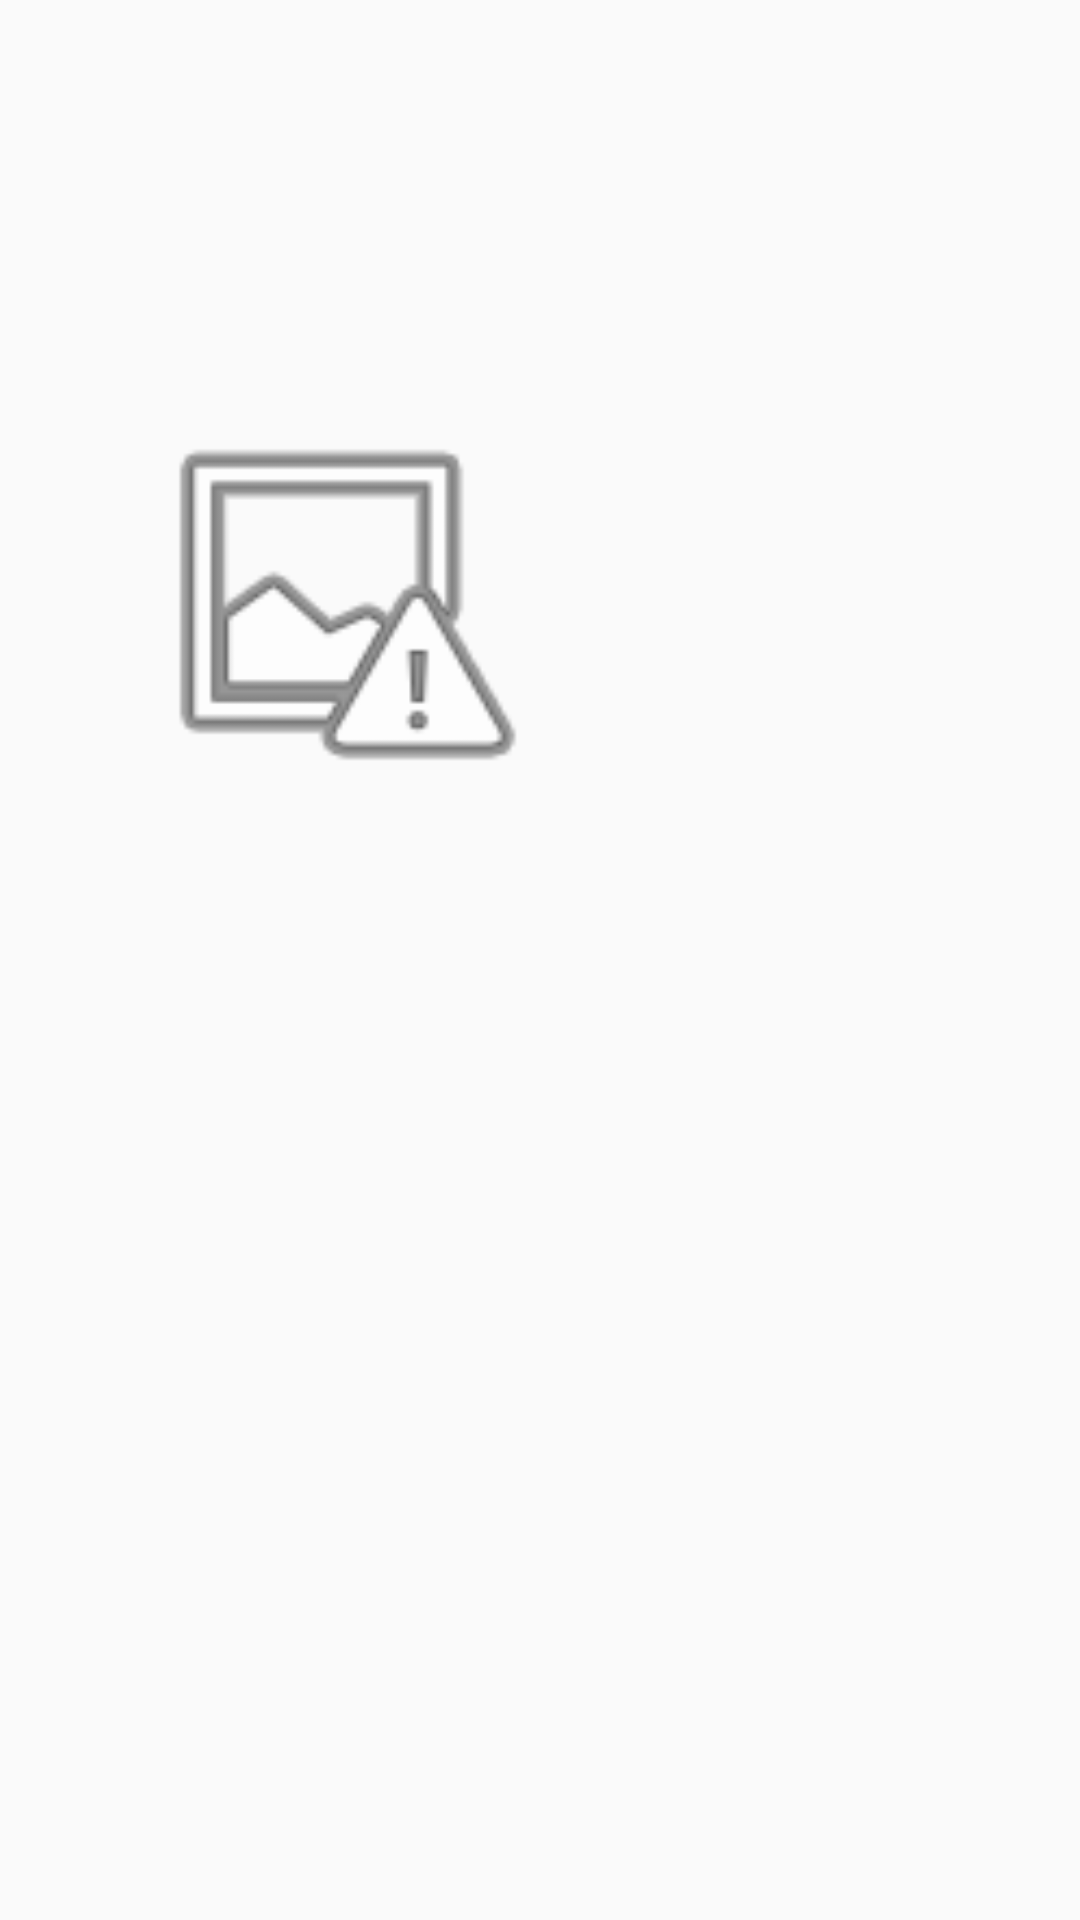

Write the Android layout XML for this screen, with the resource values it uses.
<!-- AndroidManifest.xml: application theme AppTheme -->
<!-- res/layout/card_list_view.xml -->
<?xml version="1.0" encoding="utf-8"?>
<androidx.constraintlayout.widget.ConstraintLayout xmlns:android="http://schemas.android.com/apk/res/android"
    xmlns:app="http://schemas.android.com/apk/res-auto"
    xmlns:tools="http://schemas.android.com/tools"
    android:layout_width="match_parent"
    android:layout_height="200dp">

    <ImageView
        android:id="@+id/cardListDressPicId"
        android:layout_width="151dp"
        android:layout_height="139dp"
        app:layout_constraintBottom_toBottomOf="parent"
        app:layout_constraintEnd_toEndOf="parent"
        app:layout_constraintHorizontal_bias="0.169"
        app:layout_constraintStart_toStartOf="parent"
        app:layout_constraintTop_toTopOf="parent"
        app:layout_constraintVertical_bias="0.262"
        app:srcCompat="@android:drawable/ic_menu_report_image" />

    <TextView
        android:id="@+id/cardListDressNameId"
        android:layout_width="wrap_content"
        android:layout_height="wrap_content"
        app:autoSizeTextType="uniform"
        app:layout_constraintBottom_toBottomOf="parent"
        app:layout_constraintEnd_toEndOf="parent"
        app:layout_constraintHorizontal_bias="0.752"
        app:layout_constraintStart_toStartOf="parent"
        app:layout_constraintTop_toTopOf="parent"
        app:layout_constraintVertical_bias="0.314" />

    <TextView
        android:id="@+id/cardListDressPriceId"
        android:layout_width="wrap_content"
        android:layout_height="wrap_content"
        app:autoSizeTextType="uniform"
        app:layout_constraintBottom_toBottomOf="parent"
        app:layout_constraintEnd_toEndOf="parent"
        app:layout_constraintHorizontal_bias="0.752"
        app:layout_constraintStart_toStartOf="parent"
        app:layout_constraintTop_toTopOf="parent"
        app:layout_constraintVertical_bias="0.668" />

    <TextView
        android:id="@+id/cardListDressAvailabilityId"
        android:layout_width="wrap_content"
        android:layout_height="wrap_content"
        app:autoSizeTextType="uniform"
        app:layout_constraintBottom_toBottomOf="parent"
        app:layout_constraintEnd_toEndOf="parent"
        app:layout_constraintHorizontal_bias="0.258"
        app:layout_constraintStart_toStartOf="parent"
        app:layout_constraintTop_toTopOf="parent"
        app:layout_constraintVertical_bias="0.911" />

    <ImageButton
        android:id="@+id/cardListDeleteSelectionId"
        android:layout_width="48dp"
        android:layout_height="50dp"
        android:background="@drawable/ic_empty"
        android:scaleType="fitCenter"
        app:layout_constraintBottom_toBottomOf="parent"
        app:layout_constraintEnd_toEndOf="parent"
        app:layout_constraintHorizontal_bias="0.955"
        app:layout_constraintStart_toStartOf="parent"
        app:layout_constraintTop_toTopOf="parent"
        app:layout_constraintVertical_bias="0.101"
        app:srcCompat="@drawable/ic_delete" />
</androidx.constraintlayout.widget.ConstraintLayout>
<!-- resources referenced by this layout -->
<resources>
  <style name="AppTheme" parent="Theme.AppCompat.Light.DarkActionBar">
          
          <item name="colorPrimary">#ffebee</item>
          <item name="colorPrimaryDark">#ededed</item>
          <item name="colorAccent">#ccb9bc</item>
          <item name="android:textColor">#212121</item>
      </style>
</resources>
